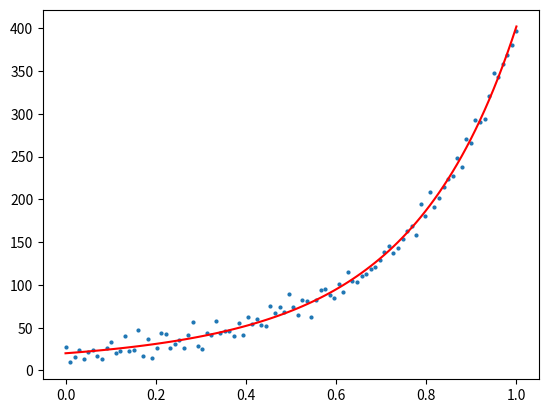

Recreate this plot in Python.
# -*- coding: utf-8 -*-
"""
Created on Thu Sep 27 16:29:22 2018

[redacted]
"""
import numpy as np
from numpy import matrix as mat
from matplotlib import pyplot as plt
import random
random.seed(0)

n = 100
a1,b1,c1 = 1,2,3      # 这个是需要拟合的函数y(x) 的真实参数
h = np.linspace(0,1,n).reshape(100,1)       # 产生包含噪声的数据
y = [np.exp(a1*i**2+b1*i+c1)+random.gauss(0,8) for i in h]

J = mat(np.zeros((n,3)))      #雅克比矩阵
fx = mat(np.zeros((n,1)))     # f(x)  100*1  误差
fx_tmp = mat(np.zeros((n,1)))
xk = mat([[2.4],[2.4],[2.4]])
#xk = mat([[12.0],[12.0],[12.0]]) # 参数初始化
lase_mse = 0
step = 0
u,v= 1,2
conve = 10000
 
def Func(abc,iput):   # 需要拟合的函数，abc是包含三个参数的一个矩阵[[a],[b],[c]]
    a = abc[0,0]
    b = abc[1,0]
    c = abc[2,0]
    return np.exp(a*iput**2+b*iput+c)
 
def Deriv(abc,iput,n):  # 对函数求偏导
    x1 = abc.copy()
    x2 = abc.copy()
    x1[n,0] -= 0.000001
    x2[n,0] += 0.000001
    p1 = Func(x1,iput)
    p2 = Func(x2,iput)
    d = (p2-p1)*1.0/(0.000002)
    return d
         
while (conve):
       
    mse,mse_tmp = 0,0
    step += 1  
    fx = Func(xk,h) - y
    mse += sum(fx**2)
    for j in range(3): 
        J[:,j] = Deriv(xk,h,j) # 数值求导                                                    
    mse /= n  # 范围约束
 
    H = J.T*J + u*np.eye(3)   # 3*3
    dx = -H.I * J.T*fx        # 
    xk_tmp = xk.copy()
    xk_tmp += dx
    fx_tmp =  Func(xk_tmp,h) - y  
    mse_tmp = sum(fx_tmp[:,0]**2)
    mse_tmp /= n
    #判断是否下降
    q = float((mse - mse_tmp)/((0.5*dx.T*(u*dx - J.T*fx))[0,0]))
    if q > 0:
        s = 1.0/3.0
        v = 2
        mse = mse_tmp
        xk = xk_tmp
        temp = 1 - pow(2*q-1,3)
 
        if s > temp:
            u = u*s
        else:
            u = u*temp
    else:
        u = u*v
        v = 2*v
        xk = xk_tmp
 
    print ("step = %d,abs(mse-lase_mse) = %.8f" %(step,abs(mse-lase_mse)))  
    if abs(mse-lase_mse)<0.000001:
        break
       
    lase_mse = mse  # 记录上一个 mse 的位置
    conve -= 1
print (xk)
#用拟合好的参数画图
z = [Func(xk,i) for i in h]
 
plt.figure(0)
plt.scatter(h,y,s = 4)
plt.plot(h,z,'r')
plt.show()

